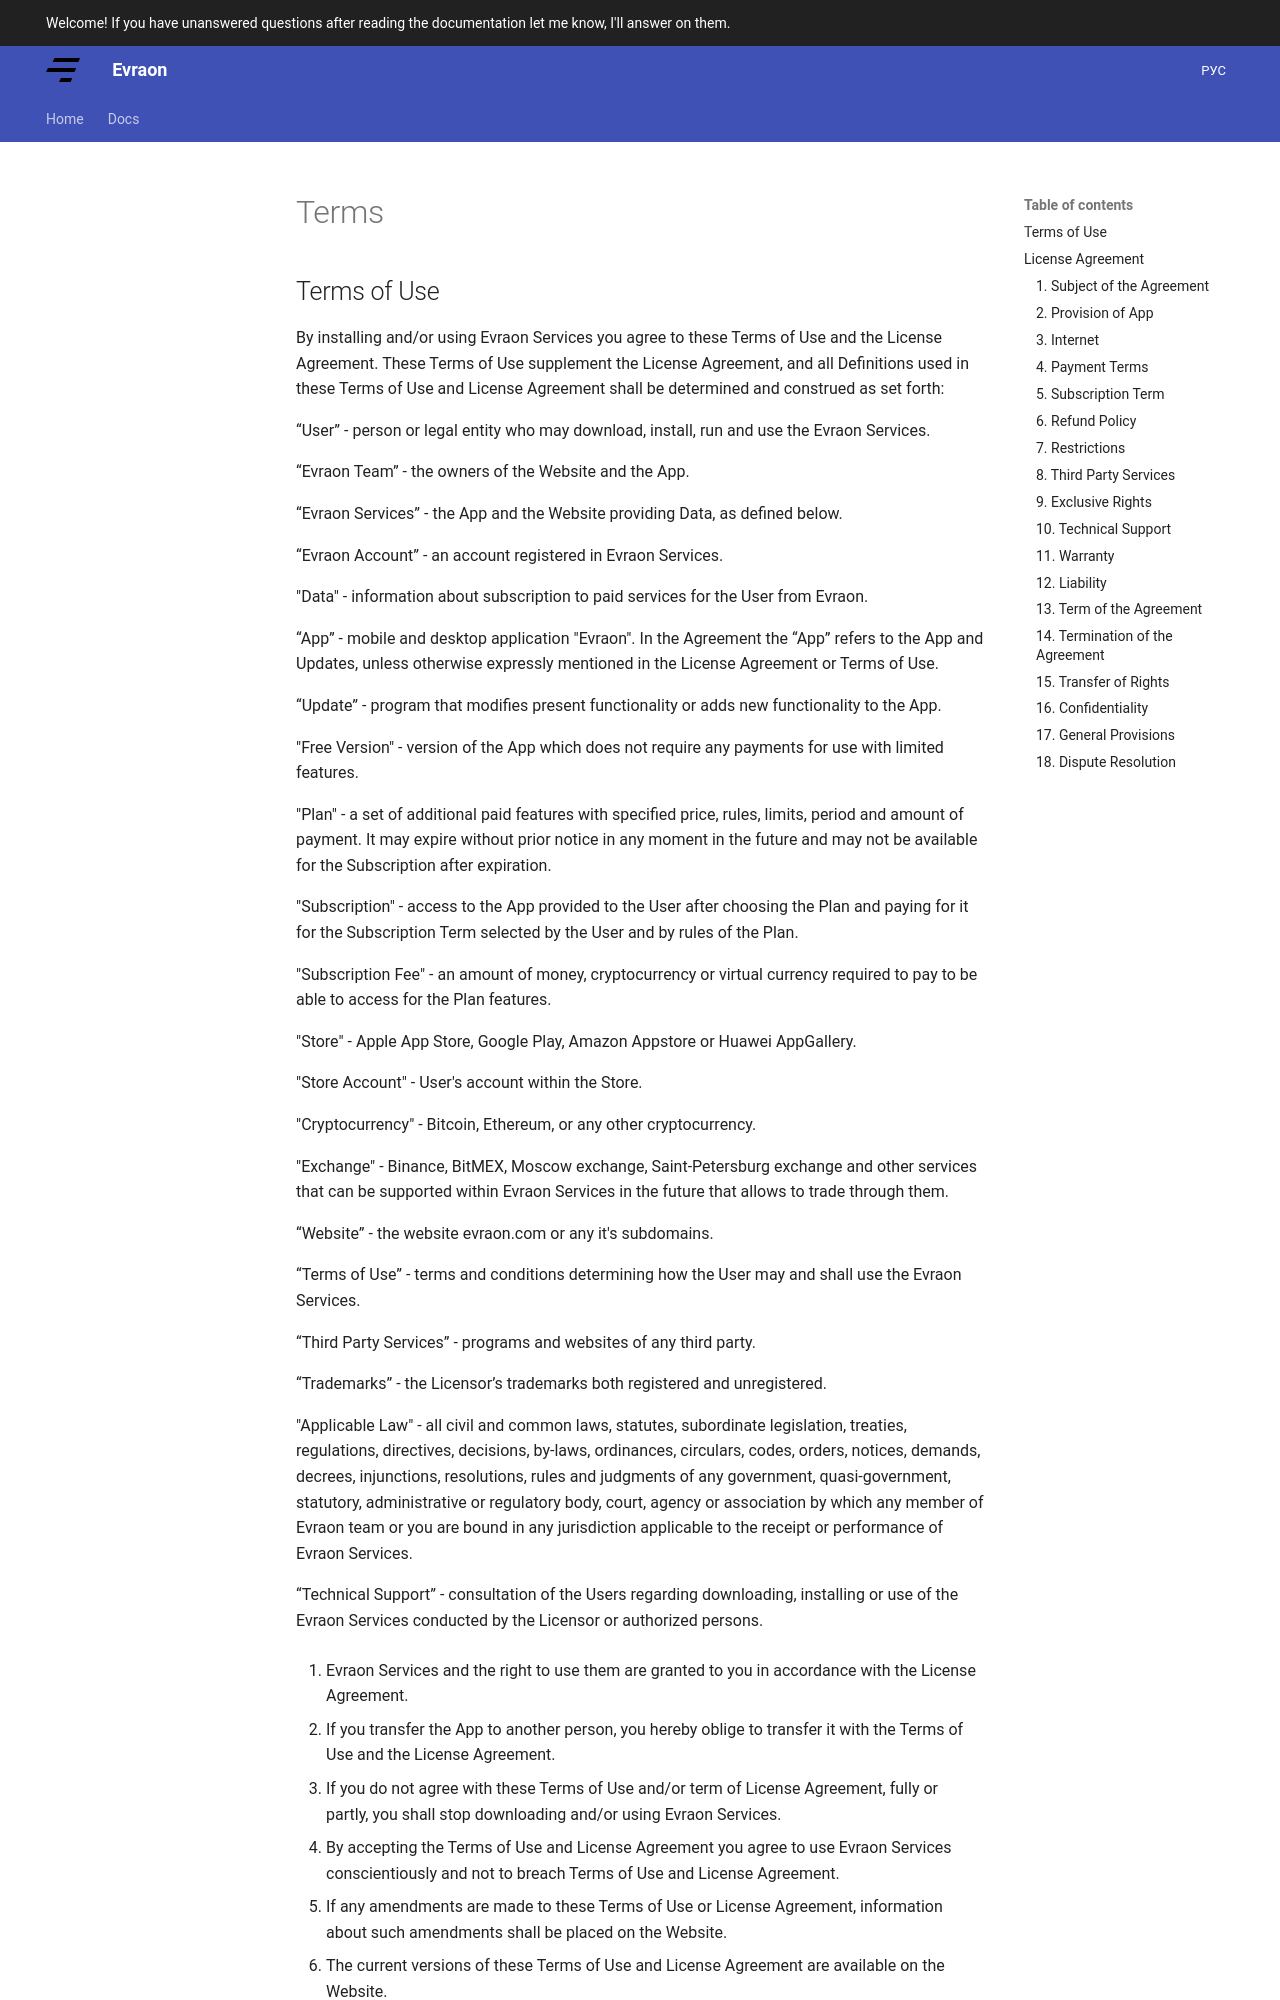

repository: avently/evraon-website · page: terms/index.html · generator: mkdocs

## Terms of Use

By installing and/or using Evraon Services you agree to these Terms of Use and the License Agreement. These Terms of Use supplement the License Agreement, and all Definitions used in these Terms of Use and License Agreement shall be determined and construed as set forth:

“User” - person or legal entity who may download, install, run and use the Evraon Services.

“Evraon Team” - the owners of the Website and the App.

“Evraon Services” - the App and the Website providing Data, as defined below.

“Evraon Account” - an account registered in Evraon Services.

"Data" - information about subscription to paid services for the User from Evraon.

“App” - mobile and desktop application "Evraon". In the Agreement the “App” refers to the App and Updates, unless otherwise expressly mentioned in the License Agreement or Terms of Use.

“Update” - program that modifies present functionality or adds new functionality to the App.

"Free Version" - version of the App which does not require any payments for use with limited features.

"Plan" - a set of additional paid features with specified price, rules, limits, period and amount of payment. It may expire without prior notice in any moment in the future and may not be available for the Subscription after expiration.

"Subscription" - access to the App provided to the User after choosing the Plan and paying for it for the Subscription Term selected by the User and by rules of the Plan.

"Subscription Fee" - an amount of money, cryptocurrency or virtual currency required to pay to be able to access for the Plan features.

"Store" - Apple App Store, Google Play, Amazon Appstore or Huawei AppGallery.

"Store Account" - User's account within the Store.

"Cryptocurrency" - Bitcoin, Ethereum, or any other cryptocurrency.

"Exchange" - Binance, BitMEX, Moscow exchange, Saint-Petersburg exchange and other services that can be supported within Evraon Services in the future that allows to trade through them.

“Website” - the website evraon.com or any it's subdomains.

“Terms of Use” - terms and conditions determining how the User may and shall use the Evraon Services.

“Third Party Services” - programs and websites of any third party.

“Trademarks” - the Licensor’s trademarks both registered and unregistered.

"Applicable Law" - all civil and common laws, statutes, subordinate legislation, treaties, regulations, directives, decisions, by-laws, ordinances, circulars, codes, orders, notices, demands, decrees, injunctions, resolutions, rules and judgments of any government, quasi-government, statutory, administrative or regulatory body, court, agency or association by which any member of Evraon team or you are bound in any jurisdiction applicable to the receipt or performance of Evraon Services.

“Technical Support” - consultation of the Users regarding downloading, installing or use of the Evraon Services conducted by the Licensor or authorized persons.

1. Evraon Services and the right to use them are granted to you in accordance with the License Agreement.

2. If you transfer the App to another person, you hereby oblige to transfer it with the Terms of Use and the License Agreement.

3. If you do not agree with these Terms of Use and/or term of License Agreement, fully or partly, you shall stop downloading and/or using Evraon Services.

4. By accepting the Terms of Use and License Agreement you agree to use Evraon Services conscientiously and not to breach Terms of Use and License Agreement.

5. If any amendments are made to these Terms of Use or License Agreement, information about such amendments shall be placed on the Website.

6. The current versions of these Terms of Use and License Agreement are available on the Website.

7. Evraon team may make any amendment to the Terms of Use and/or License Agreement at any time without prior notification of the User.
